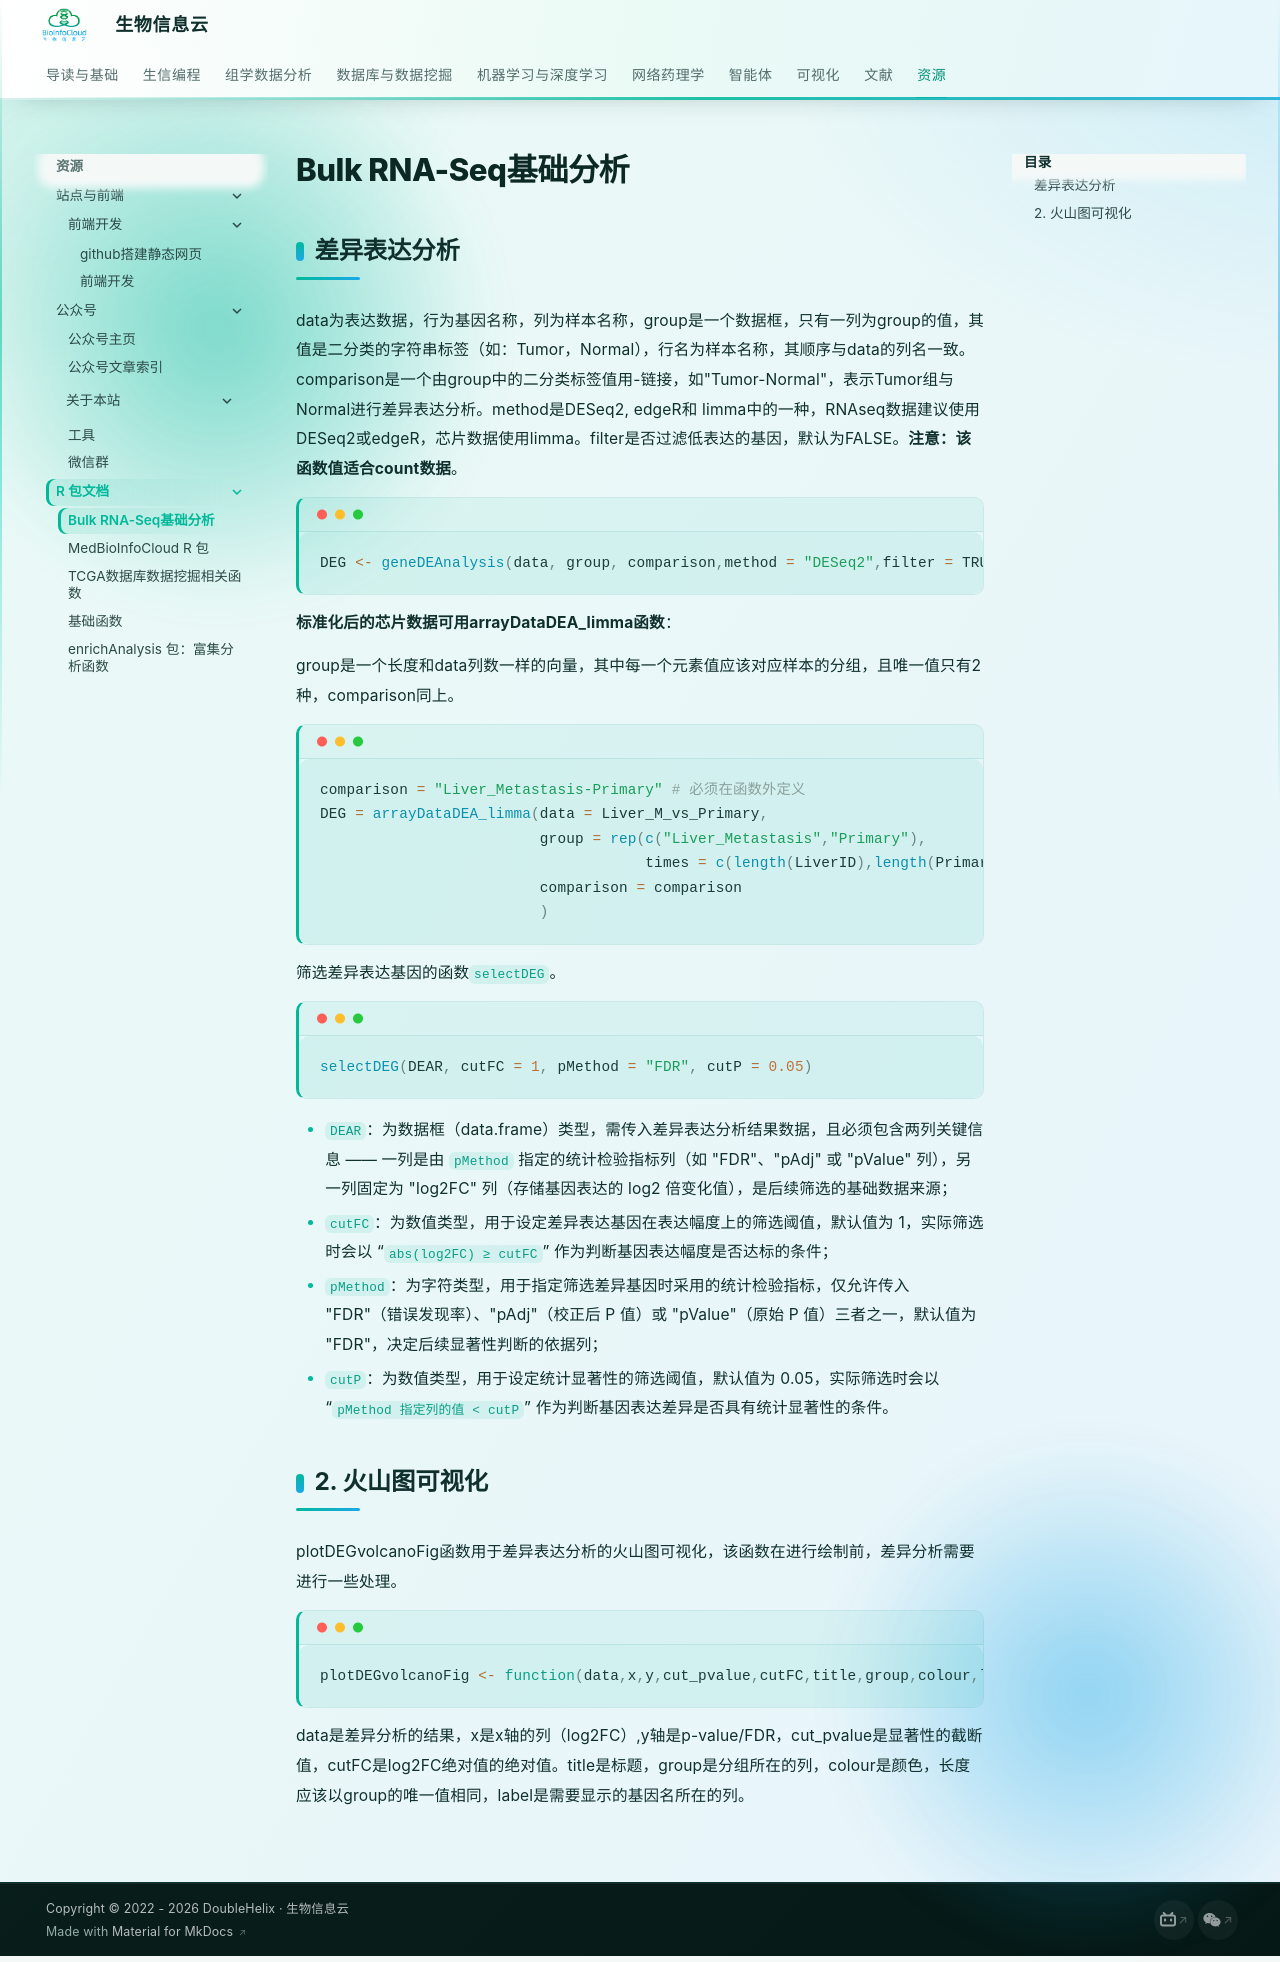

repository: BioInfoCloud/note · page: package/BulkRNA-Seq/index.html · generator: mkdocs

# Bulk RNA-Seq基础分析

## 差异表达分析

data为表达数据，行为基因名称，列为样本名称，group是一个数据框，只有一列为group的值，其值是二分类的字符串标签（如：Tumor，Normal），行名为样本名称，其顺序与data的列名一致。comparison是一个由group中的二分类标签值用-链接，如"Tumor-Normal"，表示Tumor组与Normal进行差异表达分析。method是DESeq2, edgeR和 limma中的一种，RNAseq数据建议使用DESeq2或edgeR，芯片数据使用limma。filter是否过滤低表达的基因，默认为FALSE。**注意：该函数值适合count数据**。

```R
DEG <- geneDEAnalysis(data, group, comparison,method = "DESeq2",filter = TRUE)
```

**标准化后的芯片数据可用arrayDataDEA_limma函数**：

 group是一个长度和data列数一样的向量，其中每一个元素值应该对应样本的分组，且唯一值只有2种，comparison同上。

```R
comparison = "Liver_Metastasis-Primary" # 必须在函数外定义
DEG = arrayDataDEA_limma(data = Liver_M_vs_Primary,
                         group = rep(c("Liver_Metastasis","Primary"),
                                     times = c(length(LiverID),length(PrimaryID))),
                         comparison = comparison
                         )
```

筛选差异表达基因的函数`selectDEG `。

```R
selectDEG(DEAR, cutFC = 1, pMethod = "FDR", cutP = 0.05)
```

- `DEAR`：为数据框（data.frame）类型，需传入差异表达分析结果数据，且必须包含两列关键信息 —— 一列是由 `pMethod` 指定的统计检验指标列（如 "FDR"、"pAdj" 或 "pValue" 列），另一列固定为 "log2FC" 列（存储基因表达的 log2 倍变化值），是后续筛选的基础数据来源；
- `cutFC`：为数值类型，用于设定差异表达基因在表达幅度上的筛选阈值，默认值为 1，实际筛选时会以 “`abs(log2FC) ≥ cutFC`” 作为判断基因表达幅度是否达标的条件；
- `pMethod`：为字符类型，用于指定筛选差异基因时采用的统计检验指标，仅允许传入 "FDR"（错误发现率）、"pAdj"（校正后 P 值）或 "pValue"（原始 P 值）三者之一，默认值为 "FDR"，决定后续显著性判断的依据列；
- `cutP`：为数值类型，用于设定统计显著性的筛选阈值，默认值为 0.05，实际筛选时会以 “`pMethod 指定列的值 < cutP`” 作为判断基因表达差异是否具有统计显著性的条件。

## 2. 火山图可视化

plotDEGvolcanoFig函数用于差异表达分析的火山图可视化，该函数在进行绘制前，差异分析需要进行一些处理。

```R
plotDEGvolcanoFig <- function(data,x,y,cut_pvalue,cutFC,title,group,colour,label)
```

data是差异分析的结果，x是x轴的列（log2FC）,y轴是p-value/FDR，cut_pvalue是显著性的截断值，cutFC是log2FC绝对值的绝对值。title是标题，group是分组所在的列，colour是颜色，长度应该以group的唯一值相同，label是需要显示的基因名所在的列。
